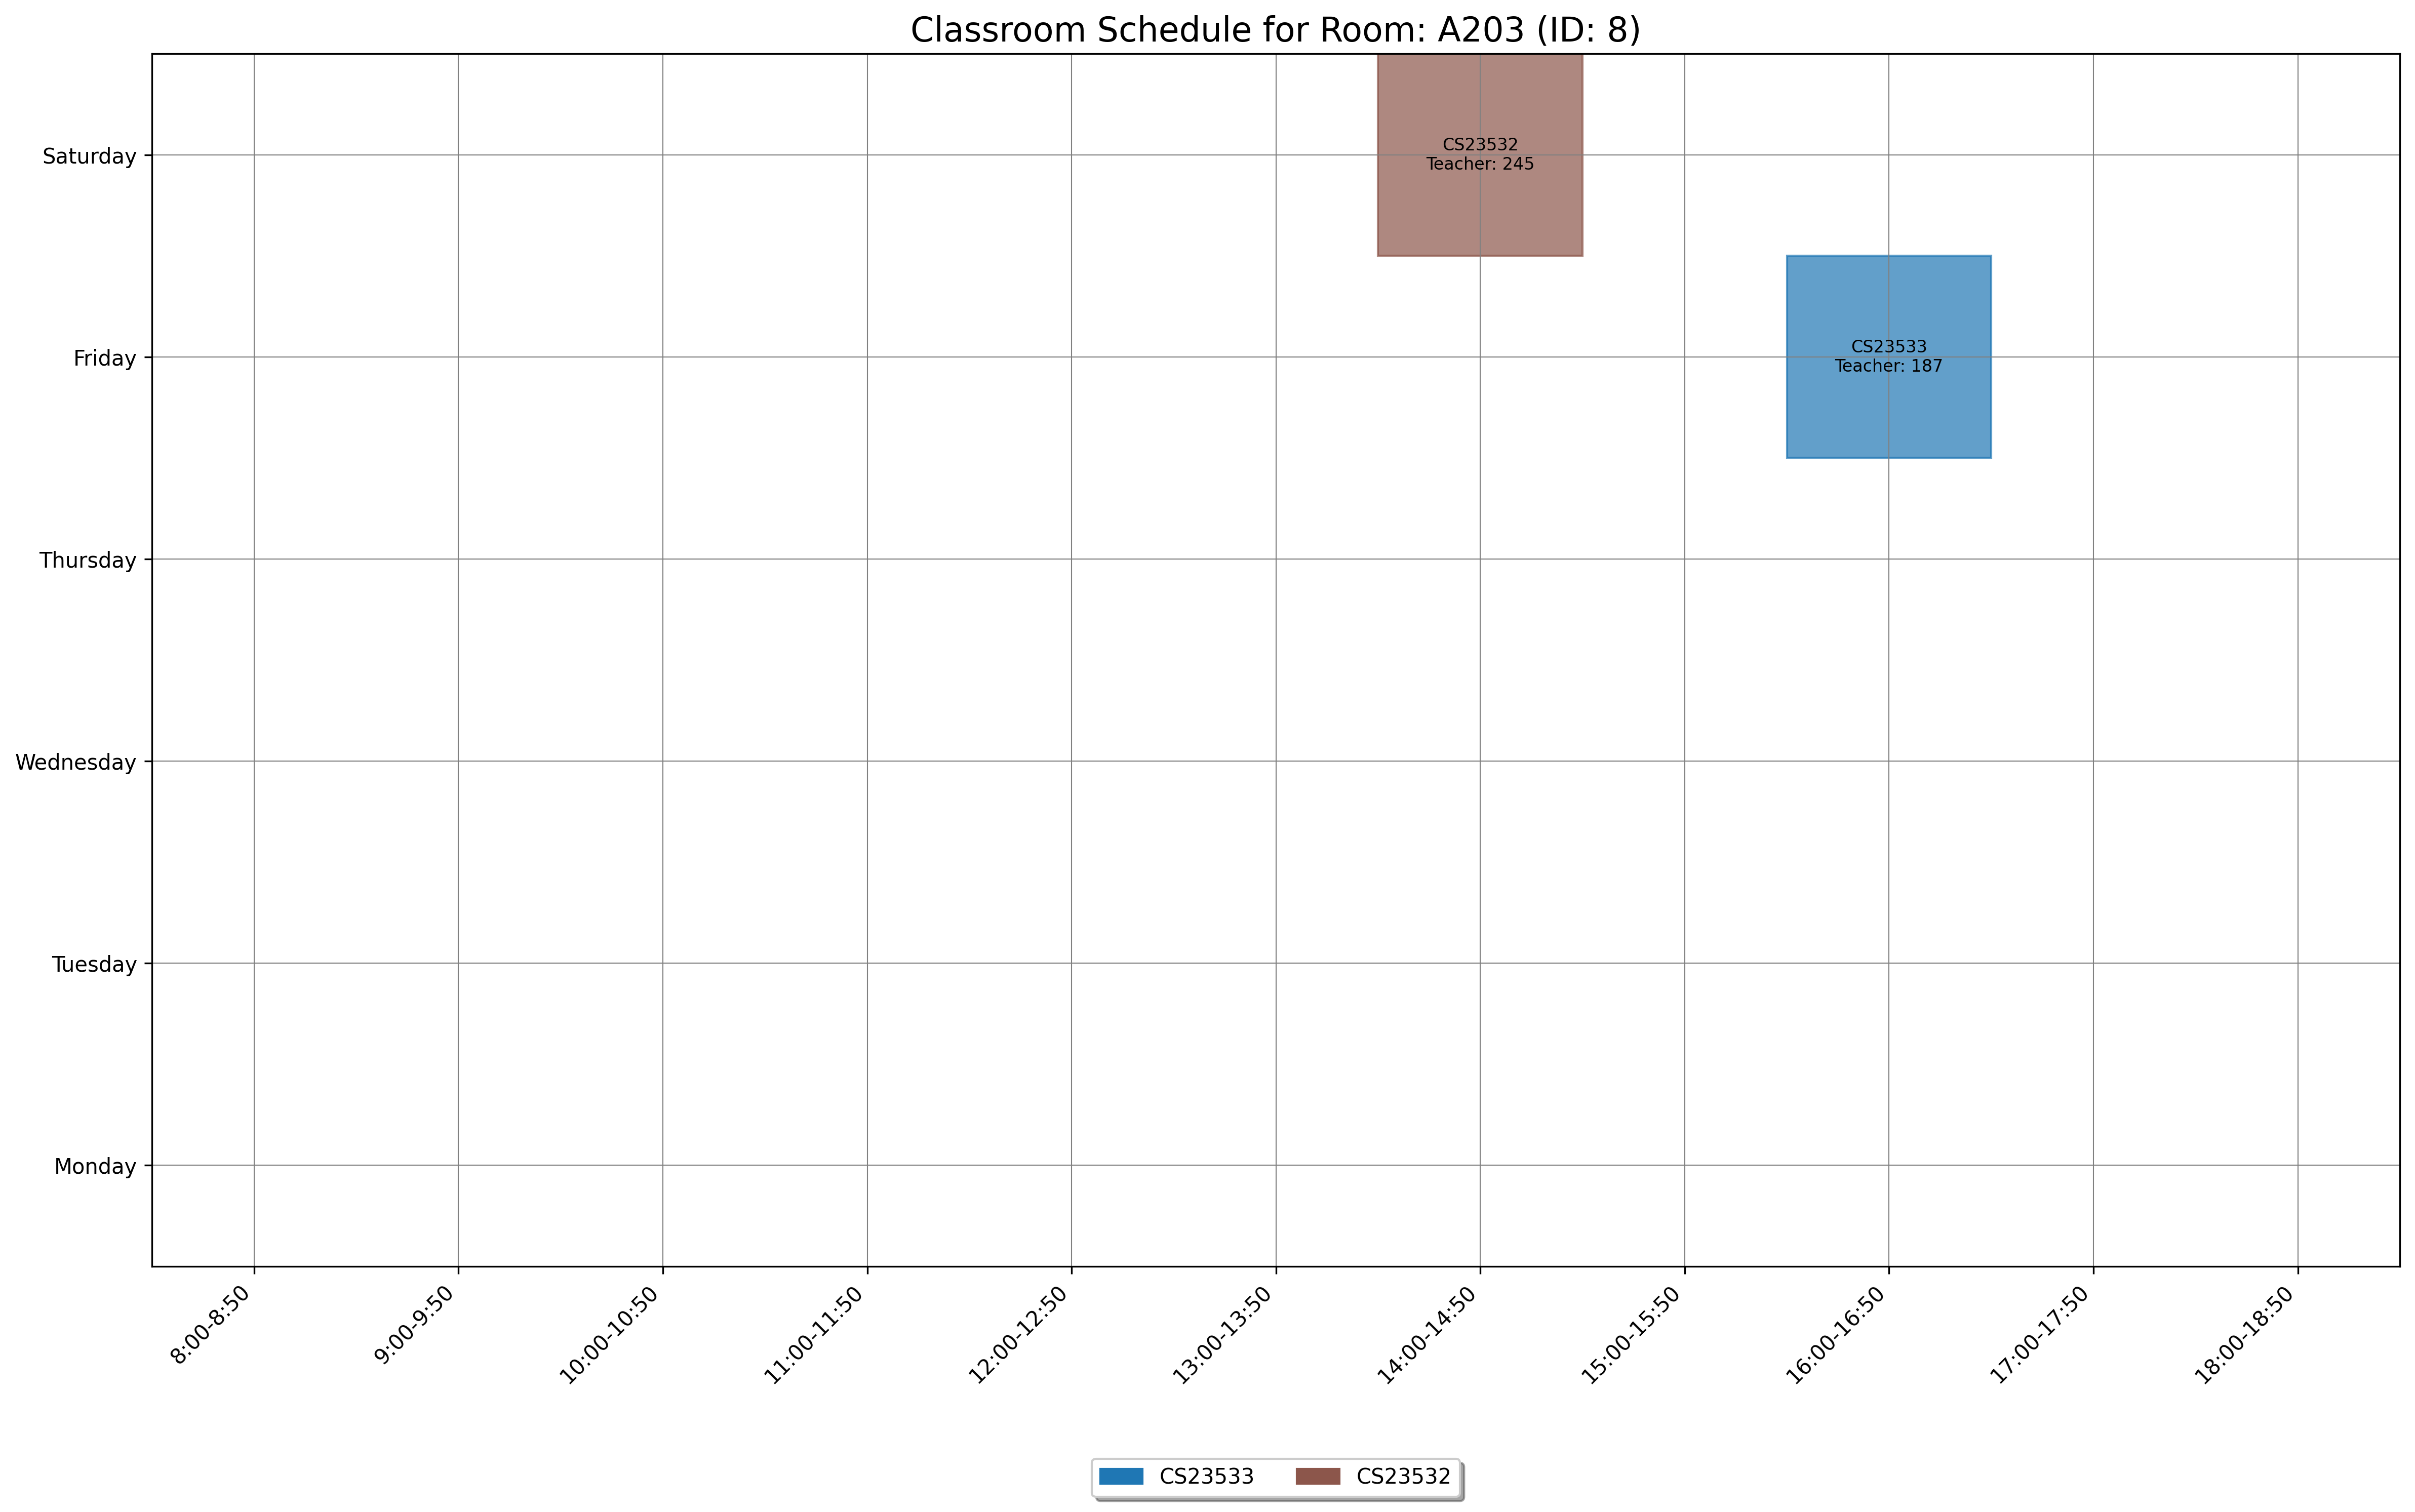

Data behind this chart, as committed beside it:
day, slot_type, slot_time, teacher_id, room_id, room_number, course_id, course_code, course_name
Friday, Theory, 16:00-16:50, 187, 8, A203, 1868, CS23533, Foundations of Artificial Intelligence
Saturday, Theory, 14:00-14:50, 245, 8, A203, 1556, CS23532, Computer Networks
